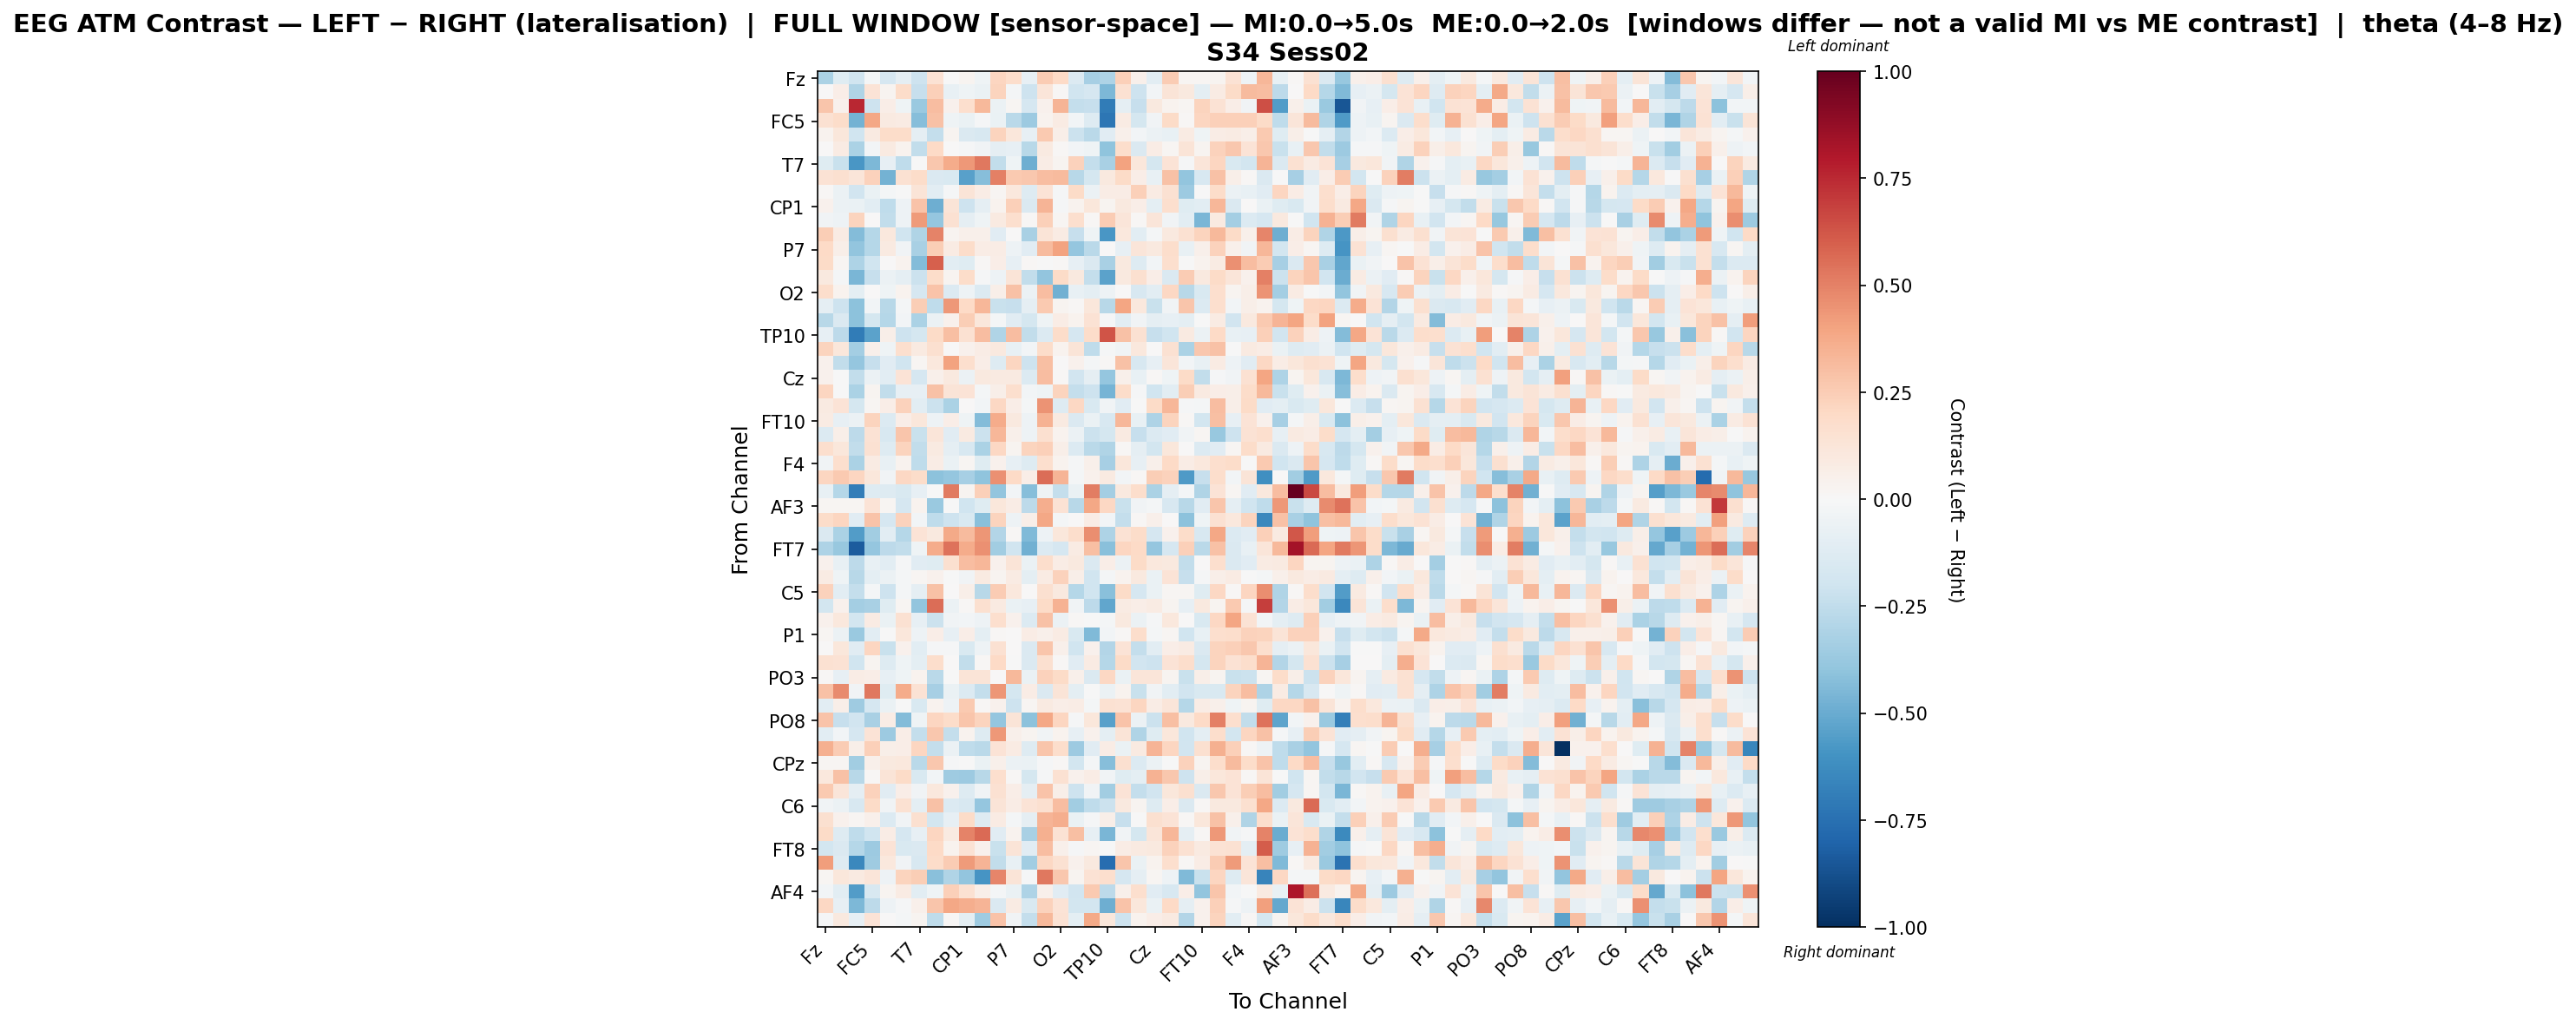

The data file committed next to this chart (first rows):
, Fz, F3, FT9, FC5, FC1, C3, T7, TP9, CP5, CP1, Pz, P3, P7, O1, Oz, O2, P4, P8, TP10, CP6, CP2, Cz, C4
Fz, -0.3174, -0.1198, -0.2003, -0.02074, -0.171, -0.08962, -0.2041, 0.1447, -0.0009985, 0.02921, -0.04348, 0.214, 0.1775, -0.08255, 0.2558, 0.203, -0.1363, -0.3316, -0.3048, 0.2352, 0.05169, -0.1038, 0.2502
F3, 0.0006745, 0.06731, -0.3023, 0.1403, 0.02513, 0.1828, -0.229, 0.2351, -0.07806, -0.03988, -0.06597, 0.2253, -0.01763, -0.2072, 0.1218, 0.01403, -0.1978, -0.1708, -0.4506, 0.1533, -0.2061, -0.02694, 0.1253
FT9, 0.2755, 0.0401, 0.7577, -0.2078, 0.06668, -0.04436, -0.3735, 0.31, 0.03976, 0.1679, 0.3204, -0.05871, 0.01774, -0.1645, 0.03967, 0.3425, -0.2346, -0.2277, -0.6988, -0.08619, -0.2299, 0.09983, 0.03806
FC5, 0.1524, 0.1799, -0.4709, 0.3862, 0.09209, 0.08082, -0.424, 0.2902, -0.0447, -0.06644, -0.01413, -0.06832, -0.2719, -0.3597, 0.03225, 0.07959, -0.03107, -0.1315, -0.7233, 0.08213, -0.1783, -0.03255, 0.1933
FC1, 0.03684, 0.1144, -0.1955, 0.0894, 0.1818, 0.185, -0.08665, -0.2362, 0.02915, -0.1434, -0.1628, 0.226, 0.1104, -0.08164, 0.2618, 0.06033, -0.2121, -0.2689, -0.1122, 0.04854, -0.02706, -0.05999, -0.07197
C3, 0.002063, 0.08503, -0.317, -0.03059, 0.0864, 0.03572, -0.2486, 0.1993, 0.001021, -0.01445, -0.03886, -0.08992, -0.08503, -0.2754, 0.09204, 0.009095, -0.03006, -0.04012, -0.4008, 0.175, -0.1441, 0.07478, 0.01597
T7, -0.1216, -0.2228, -0.5844, -0.4461, -0.08015, -0.2555, -0.006907, 0.2723, 0.3728, 0.4358, 0.5269, -0.2446, -0.04608, -0.4845, 0.07374, 0.02841, 0.2326, -0.2392, -0.3223, 0.4058, 0.1114, -0.1783, 0.1396
TP9, 0.1412, 0.1609, 0.121, 0.2304, -0.4735, 0.155, 0.1815, -0.1434, -0.1541, -0.5391, -0.4219, 0.5063, 0.2654, 0.2733, 0.31, 0.3162, -0.2764, -0.1745, 0.09548, 0.192, 0.06919, -0.07227, 0.2968
CP5, 0.008578, -0.0593, -0.1944, -0.06358, -0.02057, -0.006102, 0.13, -0.1059, -0.008156, 0.1294, 0.07688, 0.02057, 0.1029, -0.1255, 0.1332, -0.01018, 0.1949, -0.06034, 0.07378, 0.07618, 0.2383, 0.07994, 0.1524
CP1, 0.04253, -0.05829, -0.0649, -0.109, -0.2547, -0.04721, 0.2865, -0.4914, 0.1278, -0.2068, -0.08878, 0.0313, 0.2382, -0.1457, 0.3367, -0.009222, 0.03135, 0.1162, 0.02946, 0.09381, 0.06309, -0.09753, 0.1702
Pz, -0.03476, -0.05421, 0.2247, 0.002683, -0.2439, -0.05124, 0.4288, -0.3852, 0.1535, -0.09294, -0.03938, 0.09078, 0.1659, 0.01068, 0.2384, 0.02245, 0.1662, 0.008986, 0.2534, 0.1197, 0.01506, 0.1176, -0.03866
P3, 0.2433, 0.08116, -0.4351, -0.2883, 0.1075, -0.2001, -0.3016, 0.4923, 0.02886, 0.04924, 0.05347, -0.1141, 0.00638, -0.321, 0.1282, 0.0803, -0.2331, -0.04345, -0.5792, 0.1037, -0.1086, -0.0209, 0.09903
P7, 0.2018, 0.05566, -0.3981, -0.2846, 0.09107, -0.03425, -0.321, 0.2425, 0.08005, 0.1817, 0.07124, 0.07748, -0.05242, -0.1122, 0.3141, 0.4062, -0.3863, -0.2694, 0.0002917, -0.08257, 0.1216, 0.09757, 0.1731
O1, 0.1888, 0.02297, -0.3057, -0.2015, 0.003865, 0.03896, -0.4311, 0.5986, -0.1066, -0.1217, 0.01252, 0.06281, -0.08474, 0.0124, -0.003953, 0.01313, -0.08526, -0.1451, -0.3211, 0.09716, -0.1303, -0.02445, 0.1699
Oz, 0.09396, -0.01654, -0.4566, -0.2312, -0.05792, -0.09099, -0.2126, 0.1872, 0.02788, 0.184, -0.008681, -0.05241, 0.1281, -0.2479, -0.3943, 0.1944, 0.09946, -0.2354, -0.5316, 0.101, 0.1569, 0.06857, -0.1482
O2, 0.173, 0.03537, -0.09904, 0.002671, -0.04365, 0.0331, -0.1698, 0.287, -0.1384, -0.04974, -0.1364, 0.05536, 0.2965, -0.0561, 0.3062, -0.4769, -0.07656, -0.1014, -0.05089, 9.791553354566429e-05, -0.161, -0.103, 0.2054
P4, -0.08978, -0.2087, -0.4132, -0.02636, -0.2763, -0.02072, 0.2467, -0.2536, 0.4341, 0.1961, 0.3281, -0.2189, -0.2326, -0.09225, 0.2595, 0.02555, 0.01321, 0.1149, -0.2778, 0.3957, 0.1048, -0.2237, -0.03168
P8, -0.2742, -0.148, -0.4085, -0.1734, -0.2888, -0.03004, -0.3165, -0.0575, 0.04403, 0.2469, 0.113, -0.02155, -0.1129, -0.174, -0.04522, 0.07287, 0.03141, 0.141, -0.01429, -0.1033, -0.038, -0.09002, -0.07865
TP10, -0.0839, -0.2608, -0.6975, -0.5318, 0.05509, -0.2108, -0.1758, 0.1899, 0.3, 0.155, 0.3121, -0.2995, 0.3069, -0.2456, -0.1383, 0.1851, -0.1707, 0.1824, 0.6269, 0.295, 0.1527, -0.2311, -0.1957
CP6, 0.2196, 0.1133, -0.3362, 0.05428, -0.04204, 0.1668, 0.08705, 0.1622, 0.0008804, 0.04063, 0.07627, 0.09691, -0.07303, -0.03032, 0.1833, 0.03777, 0.1269, -0.2537, -0.01549, -0.03525, 0.1085, 0.0008195, 0.1553
CP2, 0.04667, -0.2455, -0.3835, -0.2319, -0.1101, -0.2006, 0.02113, 0.1063, 0.4037, 0.1701, 0.06417, -0.1302, 0.2187, -0.2073, 0.3007, 0.006833, 0.04338, -0.01949, 0.009493, 0.2913, -0.1624, -0.08072, 0.1232
Cz, 0.04388, -0.002758, -0.248, -0.06063, -0.1046, 0.1371, -0.1672, 0.05207, 0.09898, -0.05868, 0.09833, 0.09132, 0.09324, -0.1373, 0.3058, 0.008184, -0.1884, -0.08794, -0.3864, 0.04779, -0.07554, 0.009552, -0.04167
C4, 0.2141, -0.006928, -0.3189, 0.02737, -0.2466, -0.07984, -0.08134, 0.2898, 0.125, 0.1394, -0.02305, 0.05543, 0.1691, -0.03121, -0.04029, 0.2204, -0.2391, -0.2096, -0.4613, 0.1843, -0.01195, -0.1992, -0.1085
T8, 0.08714, 0.1404, -0.1721, 0.02331, 0.06856, 0.2307, -0.1027, -0.2151, -0.3148, 0.004076, -0.02415, 0.2061, 0.06544, -0.01898, 0.4529, -0.1325, 0.2072, -0.1517, -0.03681, -0.1152, -0.004362, 0.1927, 0.3324
FT10, 0.08545, -0.07864, -0.06196, 0.2249, -0.1378, 0.06776, 0.1154, -0.05291, 0.06273, -0.04529, -0.4363, 0.372, 0.1013, -0.04931, 0.3455, 0.08888, -0.1469, -0.06599, -0.1581, 0.3353, -0.07728, -0.3112, 0.2248
FC6, -0.1364, 0.05894, -0.2635, 0.1472, -0.1608, 0.2745, -0.2199, 0.1174, -0.1115, 0.09365, -0.2176, 0.3353, 0.05332, -0.04747, 0.1583, 0.03399, -0.05597, -0.2173, -0.1738, 0.09182, -0.2292, -0.1383, -0.1103
FC2, 0.1661, 0.1109, -0.2463, 0.1519, -0.1276, 0.2207, -0.2471, 0.09286, -0.08597, -0.1621, -0.3146, 0.2087, 0.02877, 0.2206, 0.2376, 0.05578, -0.1349, -0.2699, -0.3034, 0.01541, -0.08947, -0.1849, 0.1138
F4, -0.03603, 0.1655, -0.3184, 0.08136, -0.07191, 0.03557, -0.2534, 0.07358, -0.06608, 0.01726, -0.1215, 0.04624, -0.0854, -0.1291, 0.1711, 0.03274, -0.009167, 0.04817, -0.3317, 0.1124, -0.08171, 0.05206, 0.203
F8, 0.2138, 0.2586, 0.2159, 0.1108, -0.03424, 0.2075, 0.1848, -0.4124, -0.3871, -0.3322, -0.406, 0.4606, 0.1983, 0.06297, 0.5603, 0.3397, -0.01616, 0.04568, 0.08668, -0.02848, 0.01056, 0.2487, 0.2316
AF7, -0.07277, -0.2833, -0.6912, -0.1293, -0.1253, -0.1492, -0.07981, -0.001089, 0.5157, 0.02977, 0.2345, -0.3963, -0.02377, -0.4227, -0.04004, -0.2355, -0.06263, 0.5139, -0.3368, 0.09736, 0.178, -0.3144, -0.0909
AF3, 0.02154, 0.01811, 0.0164, 0.1363, 0.01623, -0.1667, 0.0334, -0.3685, -0.002826, -0.1961, -0.1178, 0.1153, 0.07693, -0.2653, 0.3649, 0.1429, -0.2803, 0.3854, 0.2036, -0.2233, -0.03175, -0.01956, -0.1579
AFz, 0.1797, 0.2168, -0.1146, 0.2884, -0.1666, 0.2301, -0.02782, -0.2567, -0.2074, -0.1489, -0.4152, 0.2224, -0.05127, 0.05591, 0.3904, -0.02259, 0.006221, 0.07572, -0.02386, -0.2403, 0.01228, 0.0509, 0.001034
F1, -0.1422, -0.3162, -0.5584, -0.3504, -0.1069, -0.2835, 0.1354, 0.09984, 0.375, 0.319, 0.4447, -0.2934, 0.01116, -0.4444, -0.04932, 0.1102, 0.1739, 0.4674, -0.3056, 0.143, 0.183, -0.1681, 0.04141
FT7, -0.3068, -0.3808, -0.8285, -0.3868, -0.2582, -0.244, -0.04334, 0.3687, 0.5423, 0.369, 0.4609, -0.3457, -0.198, -0.4836, -0.14, -0.1681, 0.0857, 0.3044, -0.4219, 0.2143, 0.1973, -0.3883, -0.1652
FC3, 0.04546, -0.07596, -0.2623, -0.07433, -0.102, -0.01275, -0.1141, -0.12, 0.1586, 0.3113, 0.3302, 0.04587, 0.1312, -0.06629, 0.1786, 0.07277, 0.09883, -0.1474, 0.0631, -0.06173, 0.1884, 0.1044, 0.09873
C1, 0.08268, -0.03998, -0.2776, -0.09779, -0.05916, -0.01588, 0.02115, 0.04362, -0.00425, -0.03741, 0.0927, 0.02412, 0.08105, -0.09387, 0.07837, 0.2283, 0.05594, -0.2023, -0.02095, 0.03172, 0.09626, -0.06583, 0.1347
C5, 0.2295, -0.1017, -0.2419, -0.01652, -0.2056, -0.01618, -0.09012, 0.2934, 0.006899, 0.0577, -0.2755, 0.255, 0.1068, 0.005453, 0.1629, 0.09431, -0.2881, -0.1962, -0.4149, 0.1895, -0.1691, -0.06952, 0.02123
TP7, -0.1841, 0.04243, -0.3388, -0.3235, -0.1194, 0.0185, -0.3957, 0.5625, -0.05695, 0.01482, 0.1617, 0.0926, -0.06694, -0.07999, 0.1888, 0.3508, -0.03394, -0.2651, -0.519, 0.08432, 0.06337, 0.08156, 0.03121
CP3, 0.04522, 0.1044, -0.1822, 0.08139, -0.07014, 0.1555, -0.08143, -0.213, -0.03241, -0.02807, -0.05, 0.1708, 0.04083, -0.1352, 0.2925, -0.06129, 0.01188, -0.002605, -0.02111, 0.09399, -0.05846, -0.01313, 0.1084
P1, 0.0211, -0.06163, -0.3732, -0.1038, -0.007732, 0.1163, -0.05252, 0.06462, -0.08071, 0.06635, -0.09981, 0.008635, 0.001298, 0.07101, 0.04688, 0.08238, -0.1496, -0.4381, -0.02663, 0.009629, 0.1749, -0.01826, 0.02284
P5, 0.0005989, 0.1111, -0.1168, 0.2113, -0.2234, 0.04581, -0.1076, -0.01325, -0.01247, -0.1505, -0.05385, 0.1556, 0.004329, -0.1461, 0.2801, 0.05451, -0.1992, 0.04175, -0.2926, 0.1385, -0.2353, -0.1032, 0.06699
PO7, 0.1498, 0.1437, -0.203, 0.03123, -0.1264, -0.04117, -0.09735, 0.1741, 0.007304, -0.2434, 0.00834, 0.2011, -0.003254, -0.1459, 0.1637, 0.01457, -0.1164, 0.08272, -0.2813, 0.1921, -0.1952, -0.2078, 0.1332
PO3, 0.009699, -0.08116, 0.07537, 0.06494, -0.07897, -0.04378, 0.03473, -0.2692, -0.001837, 0.1282, 0.1319, 0.002109, 0.3268, -0.06514, 0.2308, 0.1898, 0.0511, -0.1433, 0.2033, -0.06378, 0.123, 0.1211, 0.0305
POz, 0.2944, 0.4731, -0.03488, 0.5263, -0.1225, 0.3706, 0.1408, -0.3325, -0.06785, -0.1338, -0.2371, 0.4383, -0.1748, 0.07364, -0.1445, 0.1327, -0.09494, -0.007316, -0.05715, 0.03643, -0.2228, -0.03357, -0.1076
PO4, -0.1062, 0.05651, -0.3569, -0.1703, -0.06946, -0.004241, -0.1559, 0.03859, -0.0494, 0.2626, 0.009169, 0.04034, -0.2107, 0.01624, 0.09149, 0.06686, 0.07303, -0.016, 0.1556, 0.1472, 0.2132, 0.07506, 0.1206
PO8, 0.2873, -0.2316, -0.1914, -0.3212, 0.07324, -0.4368, -0.04182, 0.2186, 0.1871, 0.2812, 0.2204, -0.3879, 0.1298, -0.4112, 0.3877, 0.2138, -0.01449, 0.1149, -0.5398, 0.2835, -0.06209, -0.2136, 0.3004
P6, -0.1026, -0.02667, -0.1705, 0.1395, -0.3671, 0.06776, -0.236, 0.2682, -0.241, 0.03276, -0.1303, 0.4338, 0.05418, 0.02359, -0.0371, 0.03367, -0.07986, 0.04657, -0.09685, 0.1304, -0.3007, -0.1239, 0.1152
P2, 0.354, 0.2531, 0.05906, 0.2347, 0.05788, 0.06881, 0.2164, -0.2365, -0.05888, -0.2543, -0.2727, 0.1393, 0.08022, -0.1253, 0.281, 0.1785, -0.3598, -0.1106, 0.07788, -0.06525, 0.08662, 0.3377, 0.2178
CPz, 0.0233, 0.01825, -0.3445, 0.04711, 0.1013, 0.1084, -0.2688, 0.2701, -0.01492, -0.005297, -0.07004, 0.04893, -0.06168, -0.06361, -0.01261, 0.008438, -0.1807, -0.01976, -0.4231, 0.1588, -0.1396, -0.0553, -0.007249
CP4, 0.1033, 0.2968, -0.2752, 0.0132, 0.1322, 0.1938, -0.1495, -0.02374, -0.3574, -0.3664, -0.2793, 0.1652, 0.009311, -0.1768, -0.0117, 0.1521, 0.04676, 0.07675, -0.03177, -0.1218, -0.09628, 0.3447, 0.27
TP8, 0.2613, 0.1208, -0.09373, 0.2276, -0.1155, 0.0648, -0.03286, 0.1062, 0.04322, -0.1308, -0.03484, 0.1548, 0.06322, -0.08944, 0.2857, 0.05931, -0.2037, -0.0359, -0.3482, 0.1329, -0.2385, -0.1894, 0.1156
C6, -0.03406, -0.05576, -0.16, 0.1946, -0.03133, 0.1488, -0.09413, 0.292, -0.1343, -0.1621, -0.3833, 0.1274, 0.07242, 0.1403, 0.1579, 0.3049, -0.347, -0.2558, -0.2133, 0.1012, 0.02532, -0.1302, 0.06953
C2, 0.1616, 0.04034, 0.0163, 0.04867, -0.1354, -0.03871, 0.1636, -0.1811, -0.08503, 0.1924, -0.1269, 0.08498, -0.01748, -0.09016, 0.3384, 0.3603, -0.06585, -0.01398, 0.05893, -0.2313, -0.004036, 0.1581, 0.133
FC4, 0.1917, -0.1315, -0.2543, -0.2016, 0.07625, -0.1672, -0.07928, 0.2174, 0.09349, 0.4988, 0.5664, -0.1168, 0.0353, -0.3215, 0.3582, 0.1473, 0.3032, -0.07878, -0.4593, -0.03345, -0.1781, 0.1224, 0.331
FT8, -0.1802, -0.1446, -0.287, -0.3616, 0.1384, -0.1535, -0.1427, 0.2027, 0.03423, 0.1483, 0.0452, -0.2242, 0.1268, -0.11, 0.3051, 0.04872, -0.009088, 0.01931, -0.002822, 0.077, 0.08615, 0.09654, 0.2308
F6, 0.4193, -0.1263, -0.6443, -0.3587, 0.1086, -0.03687, -0.1572, 0.1873, 0.254, 0.4227, 0.3387, -0.2433, -0.07425, -0.3496, 0.2108, 0.1545, 0.0434, 0.09566, -0.7584, 0.2768, -0.06664, 0.03239, 0.1714
AF8, 0.02185, 0.116, 0.09272, 0.1231, -0.05097, 0.2252, 0.2437, -0.4199, -0.2987, -0.3916, -0.5926, 0.4854, 0.1295, -0.01026, 0.5239, 0.2685, 0.02937, 0.1431, 0.1716, -0.1644, -0.08873, 0.01918, -0.05461
AF4, -0.02705, -0.1018, -0.5548, -0.1616, 0.02679, 0.07867, -0.1022, -0.0399, 0.2417, 0.1494, 0.05501, -0.02152, -0.06874, -0.3068, 0.04716, -0.11, -0.1922, 0.2618, -0.265, 0.04781, 0.1676, -0.1095, -0.1572
F2, 0.2108, -0.08485, -0.4517, -0.2609, -0.04746, -0.01497, 0.04822, 0.2761, 0.3851, 0.3646, 0.34, -0.148, 0.08021, -0.1524, 0.2333, 0.1358, -0.1828, -0.1809, -0.4867, 0.2834, 0.1139, -0.06894, 0.1969
FCz, -0.01135, 0.09741, -0.08146, 0.1383, 0.005991, -0.01858, 0.02559, -0.2512, 0.01466, -0.09712, -0.3527, 0.2844, -0.03603, -0.2385, 0.3246, 0.1438, -0.09731, 0.379, 0.1094, -0.2085, 0.03651, 0.06267, 0.08938
